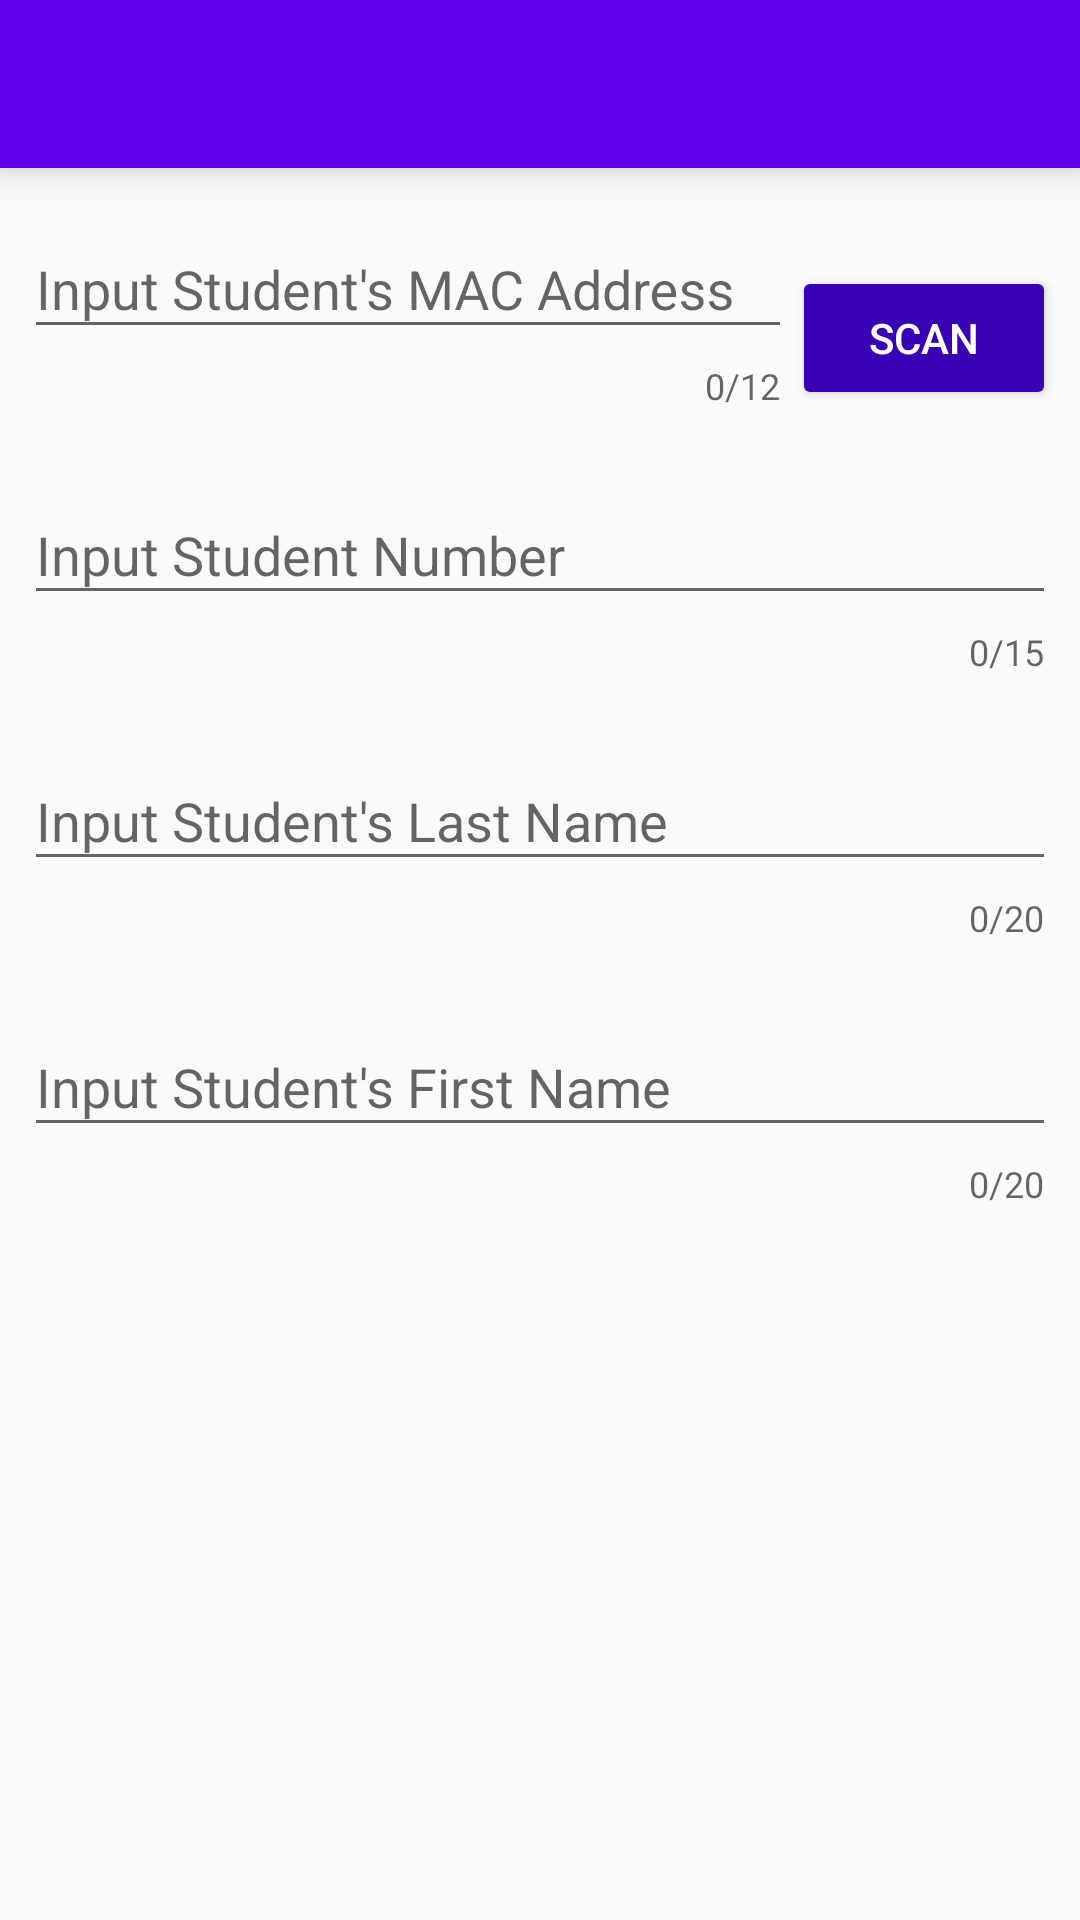

Reconstruct the res/layout file that produces this screen, plus the resources it refers to.
<!-- AndroidManifest.xml: application theme AppTheme -->
<!-- res/layout/activity_add_a_student.xml -->
<?xml version="1.0" encoding="utf-8"?>
<LinearLayout xmlns:android="http://schemas.android.com/apk/res/android"
    xmlns:app="http://schemas.android.com/apk/res-auto"
    android:id="@+id/ll_main"
    android:orientation="vertical"
    android:layout_width="match_parent"
    android:layout_height="match_parent">

    <include layout="@layout/layout_action_bar"/>

    <FrameLayout
        android:layout_width="match_parent"
        android:layout_height="match_parent">

        <ScrollView
            android:id="@+id/scroll_view"
            android:layout_width="match_parent"
            android:layout_height="match_parent">

            <LinearLayout
                android:gravity="bottom"
                android:orientation="vertical"
                android:layout_width="match_parent"
                android:layout_height="wrap_content">


                <LinearLayout
                    android:layout_margin="@dimen/default_margin"
                    android:layout_width="match_parent"
                    android:orientation="horizontal"
                    android:layout_height="wrap_content">

                    <android.support.design.widget.TextInputLayout
                        app:counterEnabled="true"
                        app:counterMaxLength="@integer/mac_address_length"
                        android:id="@+id/til_mac_addr"
                        android:layout_weight="1"
                        android:layout_width="0dp"
                        android:layout_height="wrap_content">

                        <EditText
                            android:imeOptions="actionNext"
                            android:singleLine="true"
                            android:digits="@string/number_and_hex_char"
                            android:maxLength="@integer/mac_address_length"
                            android:hint="@string/input_mac_address"
                            android:layout_width="match_parent"
                            android:layout_height="wrap_content" />

                    </android.support.design.widget.TextInputLayout>

                    <android.support.v7.widget.AppCompatButton
                        android:theme="@style/MyButtonColor"
                        android:id="@+id/btn_scan"
                        android:layout_gravity="bottom"
                        android:text="@string/scan"
                        android:layout_width="wrap_content"
                        android:layout_height="wrap_content" />

                </LinearLayout>

                <android.support.design.widget.TextInputLayout
                    android:layout_margin="@dimen/default_margin"
                    app:counterEnabled="true"
                    app:counterMaxLength="@integer/student_number_length"
                    android:id="@+id/til_student_number"
                    android:layout_width="match_parent"
                    android:layout_height="wrap_content">

                    <EditText
                        android:imeOptions="actionNext"
                        android:singleLine="true"
                        android:inputType="numberDecimal"
                        android:digits="@string/number_only"
                        android:maxLength="@integer/student_number_length"
                        android:hint="@string/input_student_number"
                        android:layout_width="match_parent"
                        android:layout_height="wrap_content" />

                </android.support.design.widget.TextInputLayout>

                <android.support.design.widget.TextInputLayout
                    android:layout_margin="@dimen/default_margin"
                    app:counterEnabled="true"
                    app:counterMaxLength="@integer/name_length"
                    android:id="@+id/til_last_name"
                    android:layout_width="match_parent"
                    android:layout_height="wrap_content">

                    <EditText
                        android:imeOptions="actionNext"
                        android:singleLine="true"
                        android:inputType="textPersonName"
                        android:maxLength="@integer/name_length"
                        android:hint="@string/input_last_name"
                        android:layout_width="match_parent"
                        android:layout_height="wrap_content" />

                </android.support.design.widget.TextInputLayout>

                <android.support.design.widget.TextInputLayout
                    android:layout_margin="@dimen/default_margin"
                    app:counterEnabled="true"
                    app:counterMaxLength="@integer/name_length"
                    android:id="@+id/til_first_name"
                    android:layout_width="match_parent"
                    android:layout_height="wrap_content">

                    <EditText
                        android:singleLine="true"
                        android:inputType="textPersonName"
                        android:maxLength="@integer/name_length"
                        android:hint="@string/input_first_name"
                        android:layout_width="match_parent"
                        android:layout_height="wrap_content" />

                </android.support.design.widget.TextInputLayout>

            </LinearLayout>

        </ScrollView>

        <ProgressBar
            android:id="@+id/progress"
            android:visibility="gone"
            android:layout_gravity="center"
            android:layout_width="wrap_content"
            android:layout_height="wrap_content" />

    </FrameLayout>

</LinearLayout>
<!-- res/layout/layout_action_bar.xml (included above) -->
<?xml version="1.0" encoding="utf-8"?>
<android.support.design.widget.AppBarLayout
    xmlns:android="http://schemas.android.com/apk/res/android"
    xmlns:app="http://schemas.android.com/apk/res-auto"
    android:layout_width="match_parent"
    android:layout_height="wrap_content"
    app:elevation="8dp">

    <android.support.v7.widget.Toolbar
        android:id="@+id/toolbar"
        app:theme="@style/ThemeOverlay.AppCompat.Dark.ActionBar"
        app:popupTheme="@style/ThemeOverlay.AppCompat.Light"
        app:titleTextColor="@android:color/white"
        android:background="@color/colorPrimary"
        android:minHeight="?attr/actionBarSize"
        android:layout_width="match_parent"
        android:layout_height="?attr/actionBarSize"/>

</android.support.design.widget.AppBarLayout>
<!-- resources referenced by this layout -->
<resources>
  <dimen name="default_margin">8dp</dimen>
  <integer name="mac_address_length">12</integer>
  <integer name="name_length">20</integer>
  <integer name="student_number_length">15</integer>
  <string name="input_first_name">Input Student\'s First Name</string>
  <string name="input_last_name">Input Student\'s Last Name</string>
  <string name="input_mac_address">Input Student\'s MAC Address</string>
  <string name="input_student_number">Input Student Number</string>
  <string name="number_and_hex_char">0123456789ABCDEFabcdef</string>
  <string name="number_only">0123456789</string>
  <string name="scan">Scan</string>
  <style name="MyButtonColor" parent="AppTheme">
          <item name="buttonStyle">@style/Widget.AppCompat.Button</item>
          <item name="colorButtonNormal">@color/colorPrimaryDark</item>
          <item name="android:textColor">@android:color/white</item>
      </style>
  <style name="AppTheme" parent="Theme.AppCompat.Light.NoActionBar">
          
          <item name="colorPrimary">@color/colorPrimary</item>
          <item name="colorPrimaryDark">@color/colorPrimaryDark</item>
          <item name="colorAccent">@color/colorAccent</item>
          <item name="windowActionModeOverlay">true</item>
          <item name="windowActionBarOverlay">true</item>
          <item name="actionModeStyle">@style/MyActionMode</item>
      </style>
  <style name="MyActionMode" parent="@style/Widget.AppCompat.ActionMode">
          <item name="background">@color/colorPrimary</item>
          <item name="height">?attr/actionBarSize</item>
      </style>
  <!-- not gathered from this repository: default colours our renderer supplied (Android Studio template values) -->
  <color name="colorPrimary">#FF6200EE</color>
  <color name="colorPrimaryDark">#FF3700B3</color>
  <color name="colorAccent">#FF03DAC5</color>
</resources>
